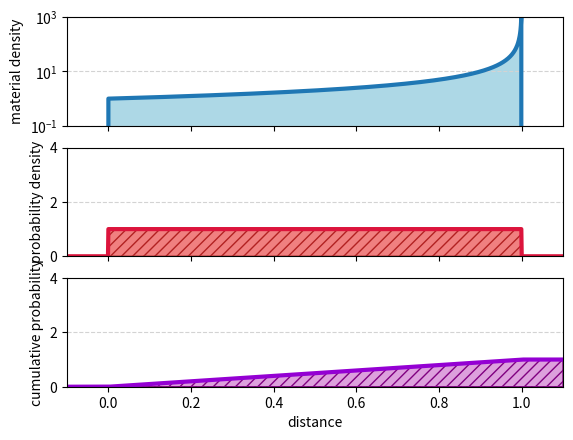
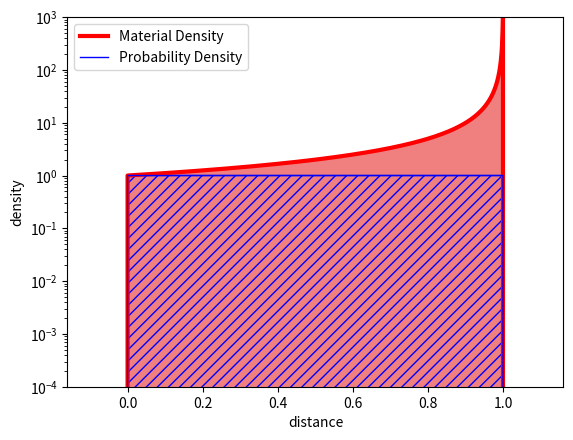

Recreate these plots in Python, in order.
import matplotlib.pyplot as plt
import numpy as np
import math



distribution_start = 0.0
distribution_end = 1.0
steps = 1000

graph_start = distribution_start - 0.1
graph_end = distribution_end + 0.1

size = distribution_end - distribution_start
probability_density = 1 / size
step_size = size / steps

distances = np.arange(graph_start, graph_end, step_size)
material_densities = []
probability_densities = []
cummulative_probabilities = []
for distance in distances:
    if distribution_start <= distance <= distribution_end:
        if (distribution_end - distance) == 0:
            material_densities.append(float('inf'))
        else:
            material_densities.append(1 / (distribution_end - distance))
        probability_densities.append(probability_density)
    else:
        material_densities.append(0)
        probability_densities.append(0)
    cummulative_probabilities.append(min(max(distance - distribution_start, 0), size) * probability_density)


fig1, (material_density_plot, probability_density_plot, cummulative_probability_plot) = plt.subplots(3, 1, sharex=True)

material_density_plot.grid(axis='y', color='lightgray', linestyle='--')
material_density_plot.fill_between(distances, material_densities, 0, facecolor='lightblue')
material_density_plot.plot(distances, material_densities, linewidth=3)
material_density_plot.set_yscale('log')
material_density_plot.set_ylim([probability_density / 10, max(material_densities)])
material_density_plot.set_ylabel('material density')

probability_density_plot.grid(axis='y', color='lightgray', linestyle='--')
probability_density_plot.fill_between(distances, probability_densities, 0, facecolor='lightcoral', edgecolor='firebrick', hatch='///')
probability_density_plot.plot(distances, probability_densities, linewidth=3, color='crimson')
probability_density_plot.set_ylim([0, math.log(steps, 10) + 1])
probability_density_plot.set_ylabel('probability density')

cummulative_probability_plot.grid(axis='y', color='lightgray', linestyle='--')
cummulative_probability_plot.fill_between(distances, cummulative_probabilities, 0, facecolor='plum', edgecolor='purple', hatch='///')
cummulative_probability_plot.plot(distances, cummulative_probabilities, linewidth=3, color='darkviolet')
cummulative_probability_plot.set_ylim([0, math.log(steps, 10) + 1])
cummulative_probability_plot.set_ylabel('cumulative probability')
cummulative_probability_plot.set_xlim([graph_start, graph_end])
cummulative_probability_plot.set_xlabel('distance')


fig2, (combinedPlot) = plt.subplots(1, 1, sharex=True)

combinedPlot.plot(distances, material_densities, c='red', label='Material Density', linewidth=3)
combinedPlot.fill_between(distances, material_densities, 0, facecolor='lightcoral')
combinedPlot.plot(distances, probability_densities, c='blue', label='Probability Density', linewidth=1)
combinedPlot.fill_between(distances, probability_densities, 0, facecolor='none', edgecolor='blue', hatch='///')
combinedPlot.legend(loc='upper left')
combinedPlot.set_yscale('log')
combinedPlot.set_ylim([0.0001, max(material_densities)])
combinedPlot.set_xlabel('distance')
combinedPlot.set_ylabel('density')

plt.show()